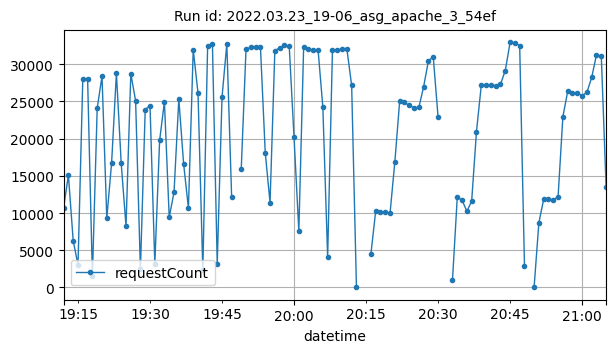

The table this chart was drawn from, first rows:
datetime, requestCount
2022-03-23T19:12:00Z, 10708
2022-03-23T19:13:00Z, 15077
2022-03-23T19:14:00Z, 6288
2022-03-23T19:15:00Z, 3024
2022-03-23T19:16:00Z, 28029
2022-03-23T19:17:00Z, 28063
2022-03-23T19:18:00Z, 1508
2022-03-23T19:19:00Z, 24085
2022-03-23T19:20:00Z, 28383
2022-03-23T19:21:00Z, 9305
2022-03-23T19:22:00Z, 16730
2022-03-23T19:23:00Z, 28803
2022-03-23T19:24:00Z, 16667
2022-03-23T19:25:00Z, 8248
2022-03-23T19:26:00Z, 28726
2022-03-23T19:27:00Z, 25068
2022-03-23T19:28:00Z, 2418
2022-03-23T19:29:00Z, 23903
2022-03-23T19:30:00Z, 24437
2022-03-23T19:31:00Z, 3157
2022-03-23T19:32:00Z, 19745
2022-03-23T19:33:00Z, 24953
2022-03-23T19:34:00Z, 9448
2022-03-23T19:35:00Z, 12773
2022-03-23T19:36:00Z, 25311
2022-03-23T19:37:00Z, 16597
2022-03-23T19:38:00Z, 10651
2022-03-23T19:39:00Z, 31924
2022-03-23T19:40:00Z, 26114
2022-03-23T19:41:00Z, 2307
2022-03-23T19:42:00Z, 32410
2022-03-23T19:43:00Z, 32686
2022-03-23T19:44:00Z, 3219
2022-03-23T19:45:00Z, 25573
2022-03-23T19:46:00Z, 32726
2022-03-23T19:47:00Z, 12202
2022-03-23T19:49:00Z, 15875
2022-03-23T19:50:00Z, 32040
2022-03-23T19:51:00Z, 32237
2022-03-23T19:52:00Z, 32236
2022-03-23T19:53:00Z, 32348
2022-03-23T19:54:00Z, 18125
2022-03-23T19:55:00Z, 11404
2022-03-23T19:56:00Z, 31772
2022-03-23T19:57:00Z, 32223
2022-03-23T19:58:00Z, 32513
2022-03-23T19:59:00Z, 32382
2022-03-23T20:00:00Z, 20151
2022-03-23T20:01:00Z, 7582
2022-03-23T20:02:00Z, 32308
2022-03-23T20:03:00Z, 32006
2022-03-23T20:04:00Z, 31926
2022-03-23T20:05:00Z, 31959
2022-03-23T20:06:00Z, 24229
2022-03-23T20:07:00Z, 4090
2022-03-23T20:08:00Z, 31853
2022-03-23T20:09:00Z, 31835
2022-03-23T20:10:00Z, 32085
2022-03-23T20:11:00Z, 32092
2022-03-23T20:12:00Z, 27129
... 48 more rows
